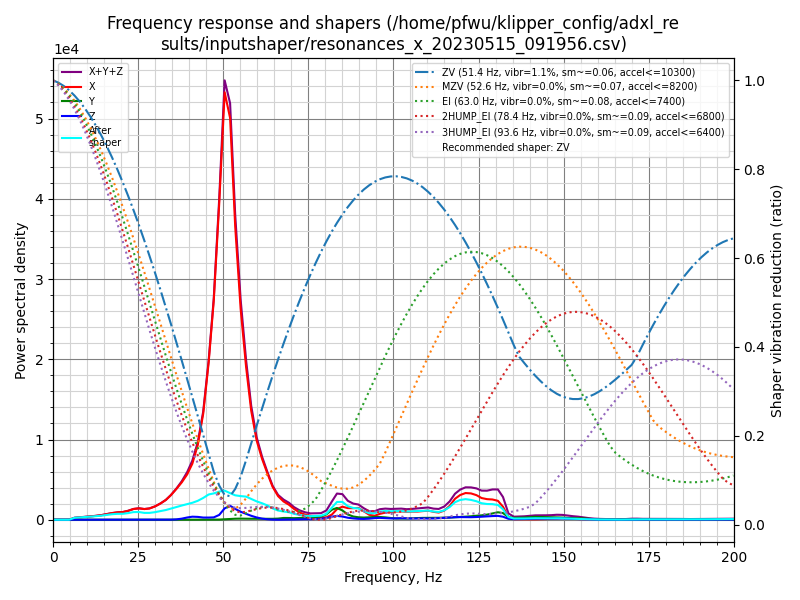

The file beside this chart, header and first rows:
freq, psd_x, psd_y, psd_z, psd_xyz
0.0, 7.235e+02, 4.208e+01, 3.722e+01, 8.028e+02
1.6, 5.391e+02, 9.777e+01, 6.026e+01, 6.971e+02
3.1, 1.734e+02, 1.056e+02, 5.242e+01, 3.315e+02
4.7, 5.405e+02, 1.056e+02, 5.323e+01, 6.993e+02
6.3, 1.481e+03, 1.160e+02, 5.067e+01, 1.648e+03
7.9, 2.349e+03, 1.069e+02, 4.934e+01, 2.505e+03
9.4, 3.385e+03, 8.940e+01, 4.783e+01, 3.522e+03
11.0, 4.589e+03, 8.971e+01, 4.892e+01, 4.727e+03
12.6, 6.125e+03, 9.965e+01, 4.748e+01, 6.272e+03
14.2, 8.173e+03, 1.020e+02, 4.994e+01, 8.325e+03
15.7, 1.094e+04, 9.972e+01, 4.897e+01, 1.109e+04
17.3, 1.437e+04, 1.021e+02, 4.940e+01, 1.452e+04
18.9, 1.742e+04, 9.468e+01, 5.426e+01, 1.757e+04
20.5, 1.978e+04, 9.251e+01, 5.222e+01, 1.993e+04
22.0, 2.446e+04, 1.015e+02, 4.987e+01, 2.461e+04
23.6, 3.172e+04, 1.117e+02, 6.231e+01, 3.190e+04
25.2, 3.597e+04, 1.129e+02, 8.760e+01, 3.617e+04
26.8, 3.581e+04, 1.110e+02, 1.027e+02, 3.602e+04
28.3, 3.994e+04, 9.225e+01, 1.014e+02, 4.013e+04
29.9, 4.967e+04, 9.711e+01, 1.161e+02, 4.989e+04
31.5, 6.369e+04, 1.092e+02, 2.202e+02, 6.402e+04
33.1, 8.163e+04, 1.190e+02, 3.064e+02, 8.206e+04
34.6, 1.063e+05, 1.332e+02, 4.509e+02, 1.069e+05
36.2, 1.391e+05, 1.497e+02, 1.618e+03, 1.409e+05
37.8, 1.766e+05, 2.030e+02, 5.222e+03, 1.821e+05
39.4, 2.237e+05, 2.770e+02, 1.113e+04, 2.351e+05
40.9, 2.862e+05, 3.329e+02, 1.561e+04, 3.022e+05
42.5, 3.964e+05, 3.050e+02, 1.516e+04, 4.119e+05
44.1, 5.845e+05, 1.873e+02, 1.215e+04, 5.969e+05
45.7, 8.978e+05, 1.788e+02, 1.246e+04, 9.105e+05
47.2, 1.292e+06, 3.540e+02, 1.400e+04, 1.306e+06
48.8, 1.926e+06, 1.071e+03, 2.942e+04, 1.957e+06
50.4, 2.690e+06, 3.002e+03, 7.167e+04, 2.765e+06
52.0, 2.608e+06, 4.781e+03, 9.068e+04, 2.704e+06
53.5, 1.958e+06, 6.900e+03, 7.276e+04, 2.037e+06
55.1, 1.450e+06, 7.715e+03, 5.495e+04, 1.513e+06
56.7, 1.081e+06, 7.228e+03, 4.182e+04, 1.130e+06
58.2, 7.922e+05, 7.134e+03, 2.886e+04, 8.282e+05
59.8, 5.916e+05, 7.439e+03, 1.711e+04, 6.161e+05
61.4, 4.660e+05, 8.104e+03, 8.686e+03, 4.828e+05
63.0, 3.611e+05, 8.037e+03, 3.665e+03, 3.728e+05
64.5, 2.644e+05, 7.641e+03, 1.206e+03, 2.733e+05
66.1, 1.947e+05, 9.637e+03, 4.214e+02, 2.048e+05
67.7, 1.544e+05, 1.509e+04, 9.878e+02, 1.705e+05
69.3, 1.297e+05, 1.520e+04, 1.795e+03, 1.467e+05
70.8, 9.499e+04, 1.396e+04, 2.414e+03, 1.114e+05
72.4, 6.610e+04, 1.566e+04, 3.887e+03, 8.564e+04
74.0, 4.757e+04, 1.628e+04, 5.113e+03, 6.897e+04
75.6, 3.689e+04, 1.784e+04, 5.321e+03, 6.005e+04
77.1, 2.915e+04, 2.572e+04, 6.950e+03, 6.182e+04
78.7, 2.202e+04, 3.287e+04, 9.743e+03, 6.464e+04
80.3, 2.384e+04, 5.361e+04, 1.583e+04, 9.328e+04
81.9, 5.277e+04, 1.022e+05, 3.107e+04, 1.861e+05
83.4, 1.098e+05, 1.228e+05, 3.991e+04, 2.726e+05
85.0, 1.386e+05, 9.878e+04, 3.426e+04, 2.716e+05
86.6, 1.258e+05, 5.677e+04, 2.191e+04, 2.045e+05
88.2, 1.272e+05, 3.561e+04, 1.484e+04, 1.776e+05
89.7, 1.324e+05, 2.770e+04, 1.060e+04, 1.707e+05
91.3, 9.640e+04, 2.500e+04, 9.588e+03, 1.310e+05
92.9, 5.723e+04, 2.832e+04, 1.274e+04, 9.830e+04
... 68 more rows
